Run: headless pygame with SDL's dummy video driver; simulated clock (each Clock.tick advances the game by its frame time, no real sleeping); random seed 0; keys injected as events and as key.get_pressed() state; mouse plan: one left click at the window centre at the start of phase 2, then a move to the lower-right quarter at the start of phase 3.
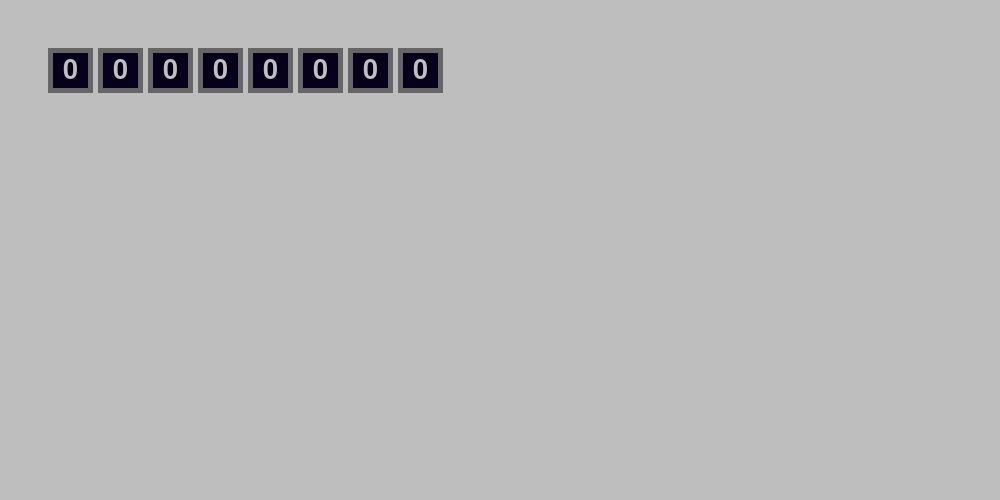
Frame 1 of 4 · flips 1–60 · no input
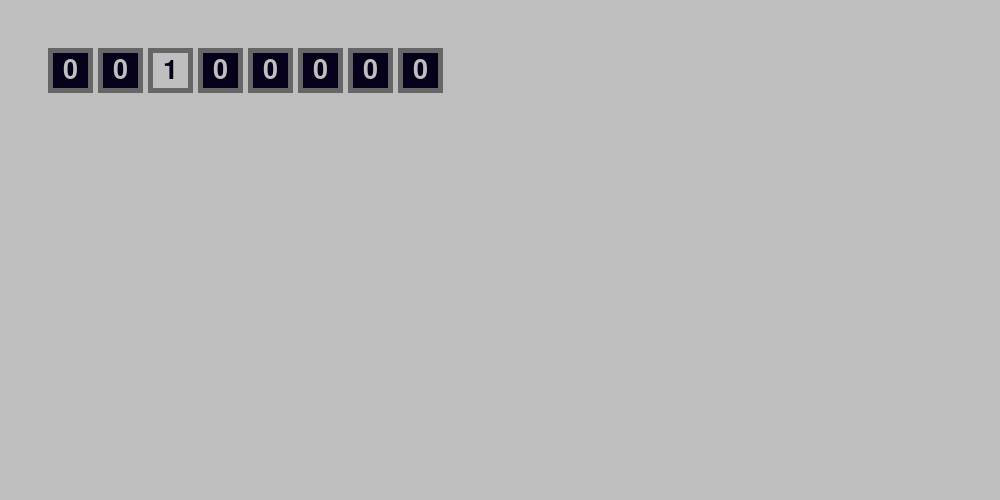
Frame 2 of 4 · flips 61–180 · clicked the window centre · tapped SPACE, RETURN · held RIGHT (→), D
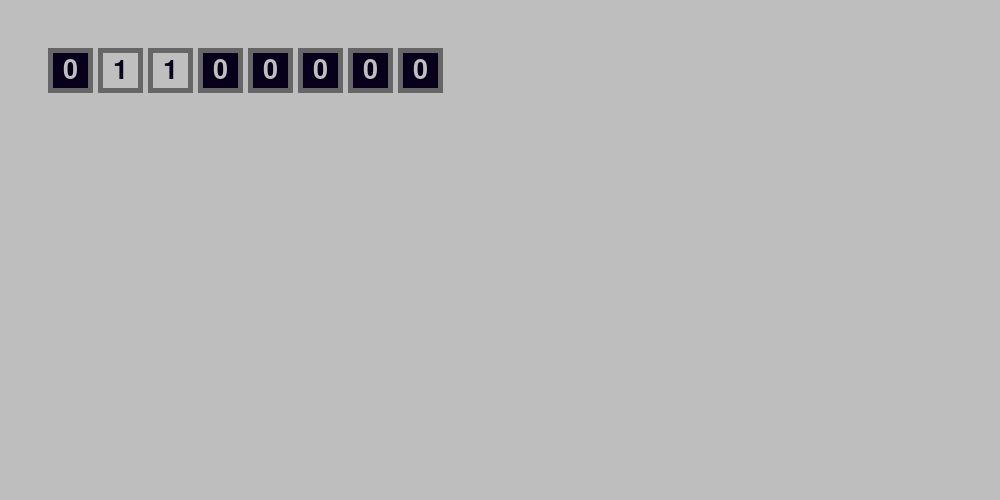
Frame 3 of 4 · flips 181–300 · moved the mouse to the lower-right quarter · held DOWN (↓), S
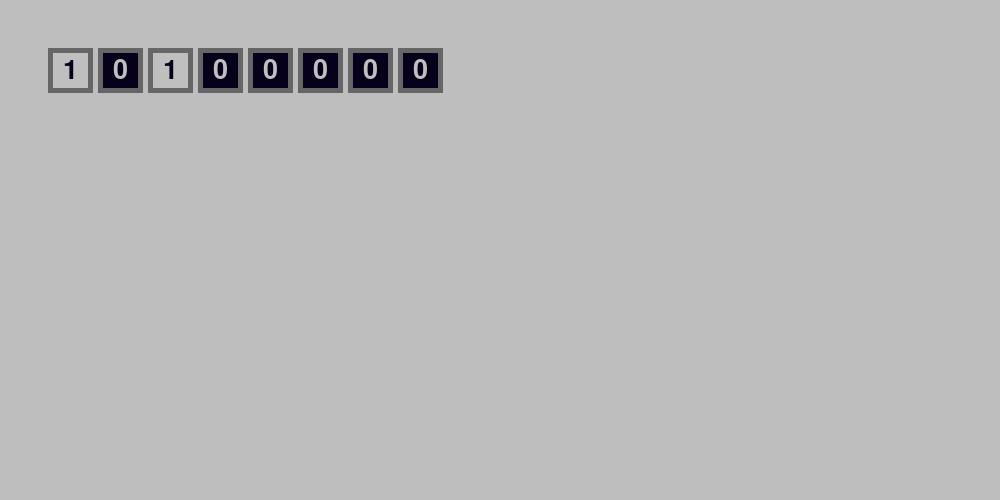
Frame 4 of 4 · flips 301–420 · held LEFT (←), A, UP (↑), W

The pygame program that drew these frames:

import pygame
pygame.init()

screen = pygame.display.set_mode(size=(1000, 500))
screen.fill("grey")

binary_box_bg_colour = "#06001a"
binary_box_border_colour = "#666666"
binary_box_text_colour = "#bfbfbf"

class binary_box():
  def __init__(self, position, dimensions):
    self.bg_colour = binary_box_bg_colour
    self.border_colour = binary_box_border_colour
    self.text_colour = binary_box_text_colour
    self.position = position
    self.dimensions = dimensions
    self.current_binary = "0"
    self.create_box()

  def create_box(self):
    self.background = pygame.draw.rect(screen, self.bg_colour, pygame.Rect(self.position, self.dimensions))
    border_dimensions = (self.dimensions[0] + 5, self.dimensions[1] + 5)
    box_rect = pygame.Rect((0, 0), border_dimensions)
    box_rect.center = self.background.center
    self.box_border = pygame.draw.rect(screen, self.border_colour, box_rect, 5)
    
    self.font = pygame.font.SysFont(None, 40)
    binary_box_text = self.font.render(self.current_binary, True, self.text_colour)
    binary_box_text_rect = binary_box_text.get_rect()
    binary_box_text_rect.center = self.background.center
    screen.blit(binary_box_text, binary_box_text_rect)
  
  def update_binary(self):
    if self.current_binary == "0":
      self.current_binary = "1"
      self.bg_colour = binary_box_text_colour
      self.text_colour = binary_box_bg_colour
    else:
      self.current_binary = "0"
      self.text_colour = binary_box_text_colour
      self.bg_colour = binary_box_bg_colour
    self.create_box()


positionx = 50
positiony = 50
dimensions = (40, 40)
distance_between = 50

binary_box_1 = binary_box((positionx, positiony), dimensions)
binary_box_2 = binary_box((positionx + distance_between, positiony), dimensions)
binary_box_3 = binary_box((positionx + 2*distance_between, positiony), dimensions)
binary_box_4 = binary_box((positionx + 3*distance_between, positiony), dimensions)
binary_box_5 = binary_box((positionx + 4*distance_between, positiony), dimensions)
binary_box_6 = binary_box((positionx + 5*distance_between, positiony), dimensions)
binary_box_7 = binary_box((positionx + 6*distance_between, positiony), dimensions)
binary_box_8 = binary_box((positionx + 7*distance_between, positiony), dimensions)

pygame.display.flip()

while True:
  for event in pygame.event.get():
    match event.type:
      case pygame.QUIT:
        pygame.quit()
      # case pygame.MOUSEBUTTONDOWN:
      #   if rectangle.collidepoint(pygame.mouse.get_pos()): 
      case pygame.KEYDOWN:
        match event.key:
          case pygame.K_z | pygame.K_a | pygame.K_q | pygame.K_1:
            binary_box_1.update_binary()
          case pygame.K_x | pygame.K_s | pygame.K_w | pygame.K_2:
            binary_box_2.update_binary()
          case pygame.K_c | pygame.K_d | pygame.K_e | pygame.K_3:
            binary_box_3.update_binary()
          case pygame.K_v | pygame.K_f | pygame.K_r | pygame.K_4:
            binary_box_4.update_binary()
          case pygame.K_b | pygame.K_g | pygame.K_t | pygame.K_5:
            binary_box_5.update_binary()
          case pygame.K_n | pygame.K_h | pygame.K_y | pygame.K_6:
            binary_box_6.update_binary()
          case pygame.K_m | pygame.K_j | pygame.K_u | pygame.K_7:
            binary_box_7.update_binary()
          case pygame.K_COMMA | pygame.K_l | pygame.K_o | pygame.K_9:
            binary_box_8.update_binary()

  pygame.display.update()
